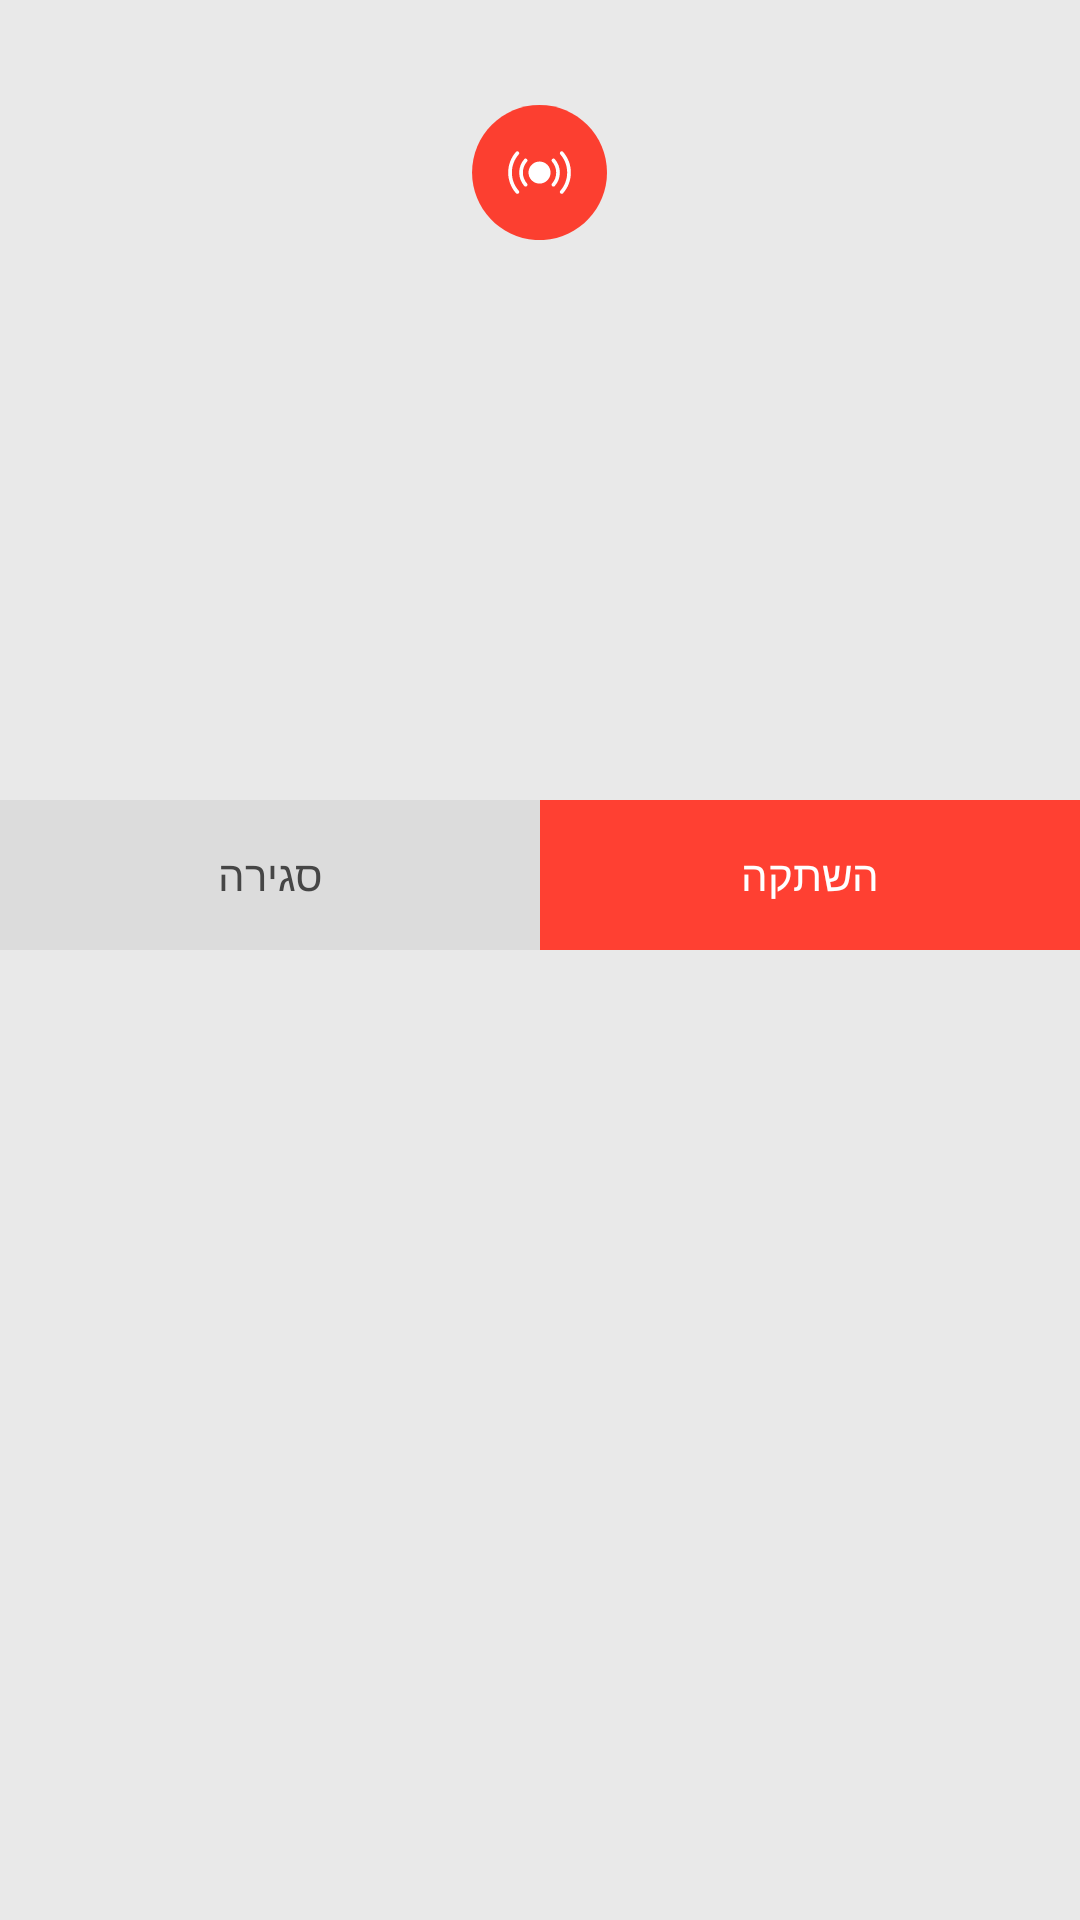

The Android layout XML behind this screen, and the referenced resources:
<!-- AndroidManifest.xml: fallback theme Theme.MaterialComponents.DayNight.NoActionBar -->
<!-- res/layout/popup.xml -->
<?xml version="1.0" encoding="utf-8"?>
<RelativeLayout
    xmlns:android="http://schemas.android.com/apk/res/android"
    android:orientation="vertical"
    android:background="@color/colorBackground"
    android:layout_width="match_parent"
    android:layout_height="wrap_content">

    <LinearLayout
        android:id="@+id/info"
        android:gravity="center"
        android:layout_margin="25dp"
        android:orientation="vertical"
        android:layout_width="fill_parent"
        android:layout_height="wrap_content"
        android:minHeight="130dp">

        <ImageView
            android:id="@+id/threatIcon"
            android:layout_width="45dp"
            android:layout_height="45dp"
            android:gravity="center"
            android:scaleType="centerCrop"
            android:layout_marginTop="10dp"
            android:layout_marginBottom="20dp"
            android:src="@drawable/ic_missiles" />

        <TextView
            android:id="@+id/counter"
            android:textSize="32sp"
            android:gravity="center"
            android:layout_marginTop="10dp"
            android:layout_marginBottom="20dp"
            android:layout_width="wrap_content"
            android:layout_height="wrap_content"/>

        <TextView
            android:id="@+id/cities"
            android:textSize="20sp"
            android:gravity="center"
            android:maxLines="5"
            android:scrollbars="vertical"
            android:scrollbarDefaultDelayBeforeFade="1000"
            android:layout_width="fill_parent"
            android:layout_height="wrap_content"/>

        <TextView
            android:id="@+id/instructions"
            android:textSize="16sp"
            android:gravity="center"
            android:layout_marginTop="10dp"
            android:layout_marginBottom="10dp"
            android:layout_width="fill_parent"
            android:layout_height="wrap_content"/>

    </LinearLayout>

    <LinearLayout
        android:layoutDirection="ltr"
        android:id="@+id/bottomContainer"
        android:orientation="horizontal"
        android:layout_width="fill_parent"
        android:layout_height="wrap_content"
        android:layout_centerHorizontal="true"
        android:layout_below="@+id/info">

        <Button
            android:id="@+id/close"
            android:textColor="#464646"
            android:text="@string/close"
            android:background="#dcdcdc"
            android:layout_height="50dp"
            android:layout_width="0dp"
            android:layout_weight="0.5"/>

        <Button
            android:id="@+id/silence"
            android:textColor="#fff"
            android:text="@string/silence"
            android:background="@color/colorAccent"
            android:layout_height="50dp"
            android:layout_width="0dp"
            android:layout_weight="0.5"/>
    </LinearLayout>
</RelativeLayout>
<!-- resources referenced by this layout -->
<resources>
  <color name="colorAccent">#ff4032</color>
  <color name="colorBackground">#e9e9e9</color>
  <!-- drawable ic_missiles: png bitmap (drawable, 32816 bytes) -->
  <string name="close">סגירה</string>
  <string name="silence">השתקה</string>
</resources>
